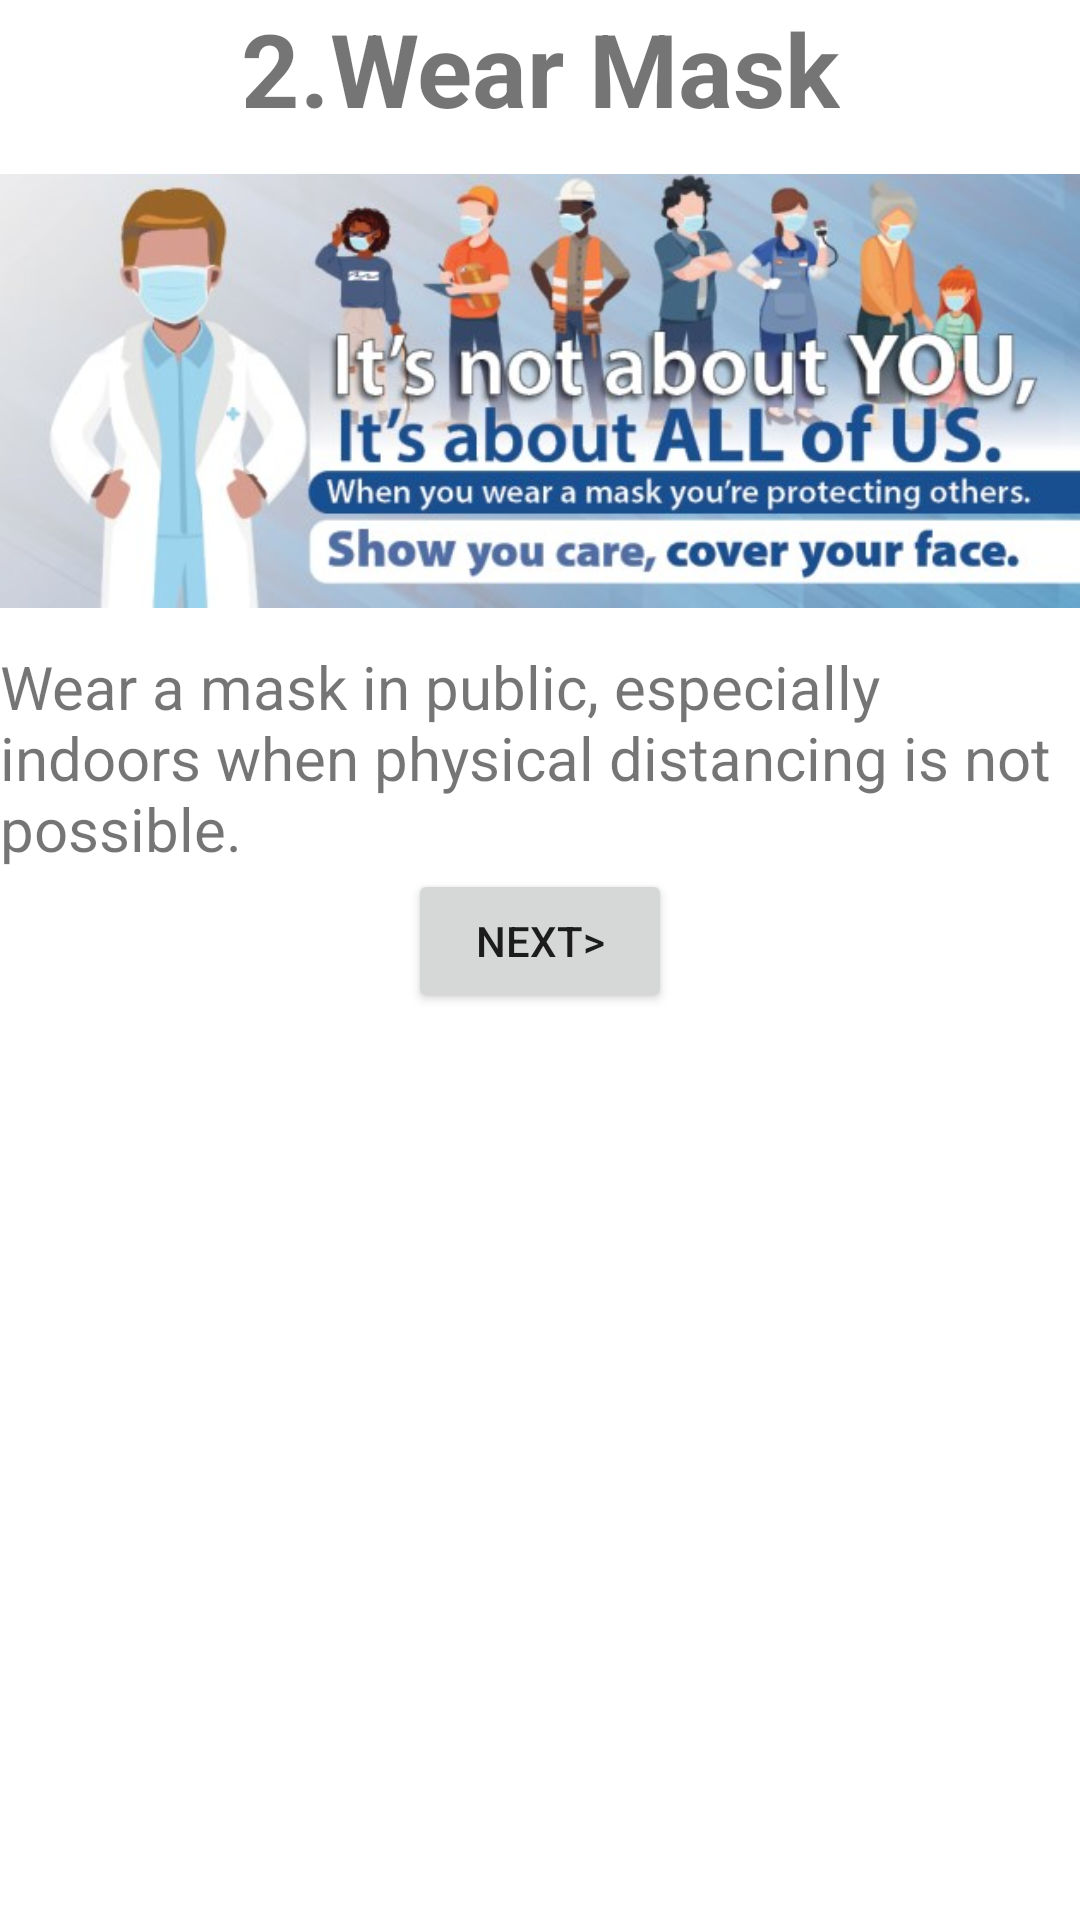

Produce the Android XML layout that renders to this screen, including the resource entries it uses.
<!-- AndroidManifest.xml: application theme Theme.COVIDPROTECTOR -->
<!-- res/layout/activity_prevent_spread2.xml -->
<?xml version="1.0" encoding="utf-8"?>
<androidx.constraintlayout.widget.ConstraintLayout xmlns:android="http://schemas.android.com/apk/res/android"
    xmlns:app="http://schemas.android.com/apk/res-auto"
    xmlns:tools="http://schemas.android.com/tools"
    android:layout_width="match_parent"
    android:layout_height="match_parent"
    tools:context=".prevent_spread_2">

    <TextView
        android:id="@+id/textView4"
        android:layout_width="wrap_content"
        android:layout_height="wrap_content"
        android:text="@string/wear_mask"
        android:textSize="34sp"
        android:textStyle="bold"
        app:layout_constraintBottom_toTopOf="@+id/imageView"
        app:layout_constraintEnd_toEndOf="parent"
        app:layout_constraintHorizontal_bias="0.5"
        app:layout_constraintStart_toStartOf="parent"
        app:layout_constraintTop_toTopOf="parent" />

    <ImageView
        android:id="@+id/imageView"
        android:layout_width="0dp"
        android:layout_height="170dp"
        app:layout_constraintBottom_toTopOf="@+id/textView2"
        app:layout_constraintEnd_toEndOf="parent"
        app:layout_constraintHorizontal_bias="0.5"
        app:layout_constraintStart_toStartOf="parent"
        app:layout_constraintTop_toBottomOf="@+id/textView4"
        app:srcCompat="@drawable/wear_mask_image"
        android:contentDescription="@string/description" />

    <TextView
        android:id="@+id/textView2"
        android:layout_width="0dp"
        android:layout_height="wrap_content"
        android:text="@string/wear_a_mask_in_public_especially_indoors_when_physical_distancing_is_not_possible"
        android:textSize="20sp"
        app:layout_constraintBottom_toTopOf="@+id/button2"
        app:layout_constraintEnd_toEndOf="parent"
        app:layout_constraintHorizontal_bias="0.5"
        app:layout_constraintStart_toStartOf="parent"
        app:layout_constraintTop_toBottomOf="@+id/imageView" />

    <Button
        android:id="@+id/button2"
        android:layout_width="wrap_content"
        android:layout_height="wrap_content"
        android:onClick="openActivity"
        android:text="@string/next"
        app:layout_constraintEnd_toEndOf="parent"
        app:layout_constraintHorizontal_bias="0.5"
        app:layout_constraintStart_toStartOf="parent"
        app:layout_constraintTop_toBottomOf="@+id/textView2" />
</androidx.constraintlayout.widget.ConstraintLayout>
<!-- resources referenced by this layout -->
<resources>
  <!-- drawable wear_mask_image: jpg bitmap (drawable-v24, 49799 bytes) -->
  <string name="description">an image</string>
  <string name="next">NEXT&gt;</string>
  <string name="wear_a_mask_in_public_especially_indoors_when_physical_distancing_is_not_possible">Wear a mask in public, especially indoors when physical distancing is not possible.</string>
  <string name="wear_mask">2.Wear Mask</string>
  <style name="Theme.COVIDPROTECTOR" parent="Theme.MaterialComponents.DayNight.DarkActionBar">
          
          <item name="colorPrimary">@color/color_primary</item>
          <item name="colorPrimaryVariant">@color/color_primary_dark</item>
          <item name="colorOnPrimary">@color/white</item>
          
          <item name="colorSecondary">@color/teal_200</item>
          <item name="colorSecondaryVariant">@color/color_primary_dark</item>
          <item name="colorOnSecondary">@color/black</item>
          
          <item name="android:statusBarColor" tools:targetApi="l">?attr/colorPrimaryVariant</item>
          
      </style>
  <color name="color_primary">#161625</color>
  <color name="color_primary_dark">#1E1E30</color>
  <color name="white">#FFFFFFFF</color>
  <color name="teal_200">#FF03DAC5</color>
  <color name="black">#FF000000</color>
</resources>
